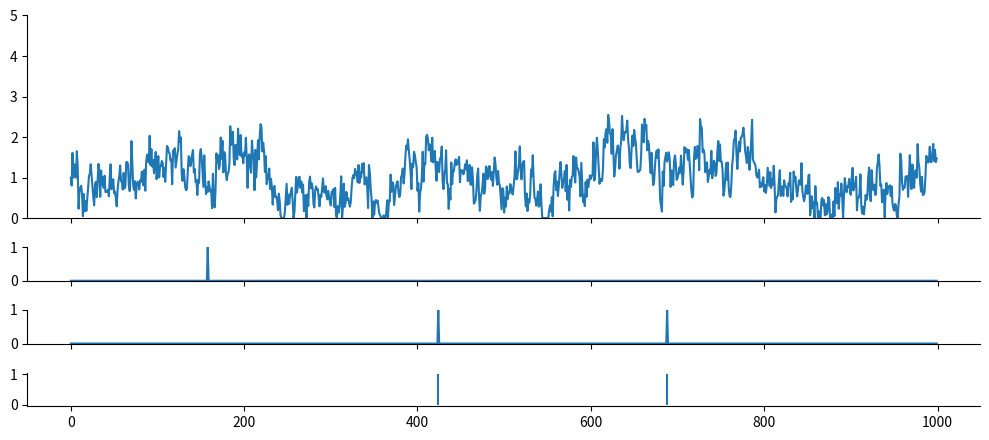
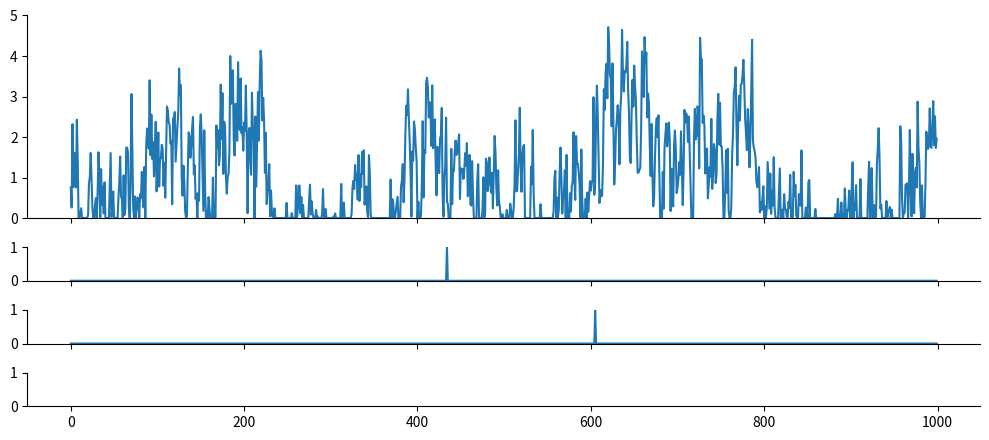

Write the Python code that produced these figures, in order.
import numpy as np
from scipy import signal as ss
from scipy.stats import zscore
import matplotlib.pyplot as plt

def make_noise(num_traces=10, num_samples=1000, scale=2):
    np.random.seed(1)
    
    num_samples = num_samples+2000
    # Normalised Frequencies
    # fv = np.linspace(0, 1, 40)
    # Amplitudes Of '1/f'                                
    # a = 1/(1+2*fv)                
    # Filter Numerator Coefficients              
    # b = ss.firls(43, fv, a)                                   

    B = [0.049922035, -0.095993537, 0.050612699, -0.004408786]
    A = [1, -2.494956002,   2.017265875,  -0.522189400]

    invfn = np.zeros((num_traces,num_samples))

    for i in np.arange(0, num_traces):
        # Create White Noise
        wn = np.random.normal(loc=1, scale=scale, size=num_samples)  # scale=0.5
        # Create '1/f' Noise
        invfn[i,:] = zscore(ss.lfilter(B, A, wn))                          

    return invfn[:,2000:]

FREQ_EXC, DURATION = 1, 1000

for scale in [0.5,5]:
    sample_list = make_noise(num_traces=30, num_samples=DURATION, scale=scale)

    sample = sample_list[2]
    print(np.mean(sample))
    # plt.figure()
    # plt.plot(sample)

    sample[sample<0] = 0
    sample = sample/np.mean(sample)
    spk_rnd = np.random.default_rng(42)

    
    counts = spk_rnd.poisson(FREQ_EXC/1000 * sample)
    counts_ori = spk_rnd.poisson(FREQ_EXC/1000, DURATION)

    print(np.mean(sample))
    plt.subplots(figsize=(10, 4.5), nrows=4, ncols=1, sharex=True, gridspec_kw={'height_ratios': [3, 0.5, 0.5, 0.5]})
    plt.subplot(4,1,1)
    plt.ylim(0, 5)
    plt.plot(sample)

    plt.subplot(4,1,2)
    plt.ylim(0, 1)
    plt.plot(counts_ori)

    plt.subplot(4,1,3)
    plt.ylim(0, 1)
    plt.plot(counts)

    plt.subplot(4,1,4)
    spike_train_bg = np.where(counts >= 1)[0] # ndarray
    mask = spk_rnd.choice([True, False], size=spike_train_bg.shape, p=[0.5, 0.5])
    spike_train_bg = spike_train_bg[mask]
    plt.vlines(spike_train_bg, 0, 1, color='C0')
    print(spike_train_bg)

    plt.tight_layout()

    # Remove top and right spines
    axs = plt.gcf().get_axes()
    for ax in axs:
        ax.spines['top'].set_visible(False)
        ax.spines['right'].set_visible(False)

plt.show()
